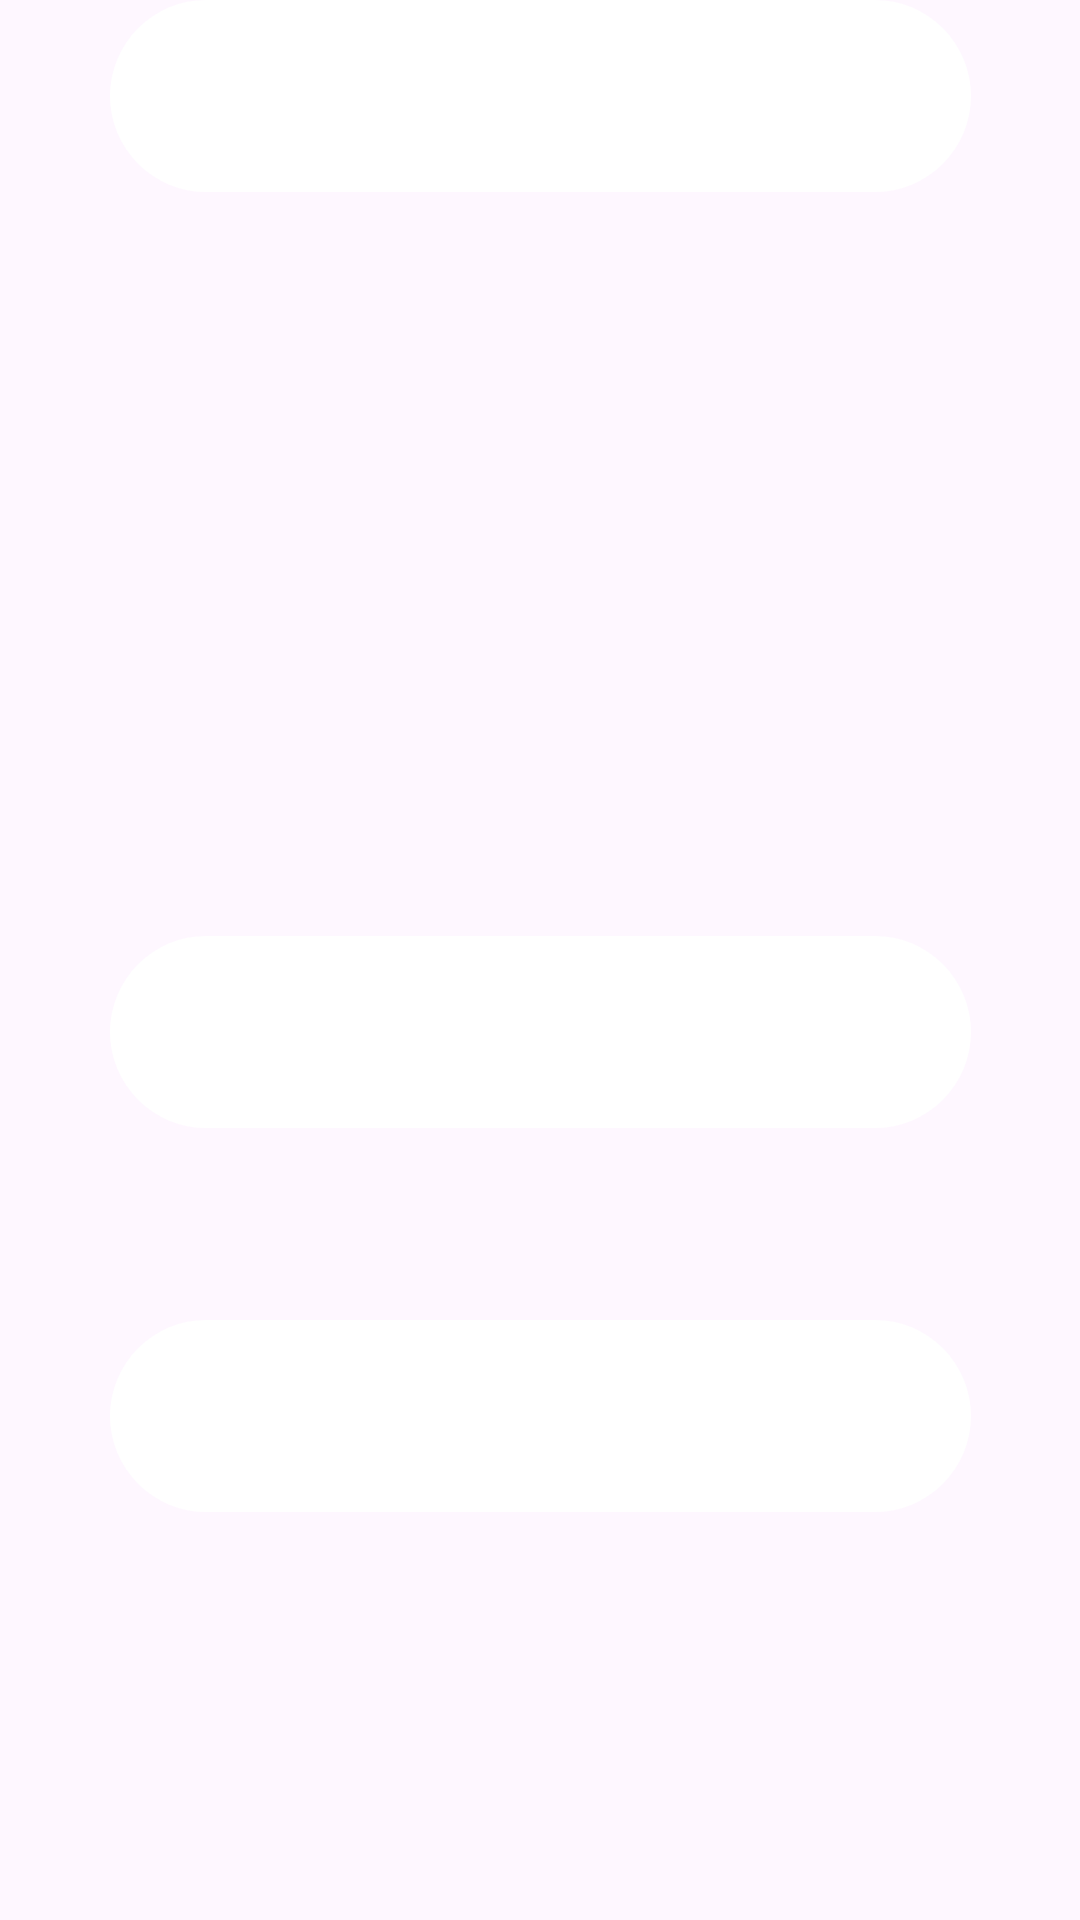

Reconstruct the res/layout file that produces this screen, plus the resources it refers to.
<!-- AndroidManifest.xml: application theme Theme.MyApplication8 -->
<!-- res/layout/activity_user.xml -->
<?xml version="1.0" encoding="utf-8"?>
<androidx.constraintlayout.widget.ConstraintLayout xmlns:android="http://schemas.android.com/apk/res/android"
    xmlns:app="http://schemas.android.com/apk/res-auto"
    xmlns:tools="http://schemas.android.com/tools"
    android:layout_width="match_parent"
    android:layout_height="match_parent"
    tools:context=".UserActivity">
    <ImageView
        android:id="@+id/imageView"
        android:layout_width="match_parent"
        android:layout_height="match_parent"
        android:scaleType="centerCrop"
        android:src="@drawable/bg9"
        android:textColor="@color/white"
        tools:layout_editor_absoluteX="0dp"
        tools:layout_editor_absoluteY="0dp" />

    <Button
        android:layout_width="287dp"
        android:layout_height="64dp"
        android:background="@drawable/btn_bg_design"
        android:backgroundTint="@color/white"
        android:backgroundTintMode="add"

        android:padding="5dp"
        android:text="Información de usuario"
        android:textAllCaps="false"
        android:textColor="@color/white"
        android:textSize="25dp"
        android:textStyle="bold"
        app:layout_constraintBottom_toTopOf="@+id/button3"
        app:layout_constraintEnd_toEndOf="parent"
        app:layout_constraintStart_toStartOf="parent"
        app:layout_constraintTop_toTopOf="@+id/imageView"
        app:layout_constraintVertical_bias="0.841" />

    <Button
        android:id="@+id/button3"
        android:layout_width="287dp"
        android:layout_height="64dp"
        android:layout_marginBottom="24dp"
        android:background="@drawable/btn_bg_design"

        android:backgroundTint="@color/white"
        android:backgroundTintMode="add"
        android:padding="5dp"
        android:text="Metodo de pago"
        android:textAllCaps="false"
        android:textColor="@color/white"
        android:textSize="25dp"
        android:textStyle="bold"
        app:layout_constraintBottom_toTopOf="@+id/button4"
        app:layout_constraintEnd_toEndOf="parent"
        app:layout_constraintStart_toStartOf="parent" />

    <Button
        android:id="@+id/button4"
        android:layout_width="287dp"
        android:layout_height="64dp"
        android:background="@drawable/btn_bg_design"
        android:backgroundTint="@color/white"

        android:backgroundTintMode="add"
        android:padding="5dp"
        android:text="Historial de pedidos"
        android:textAllCaps="false"
        android:textColor="@color/white"
        android:textSize="25dp"
        android:textStyle="bold"
        app:layout_constraintEnd_toEndOf="parent"
        app:layout_constraintStart_toStartOf="@+id/imageView"
        tools:layout_editor_absoluteY="314dp" />

    <Button
        android:id="@+id/button5"
        android:layout_width="287dp"
        android:layout_height="64dp"
        android:layout_marginBottom="64dp"
        android:background="@drawable/btn_bg_design"

        android:backgroundTint="@color/white"
        android:backgroundTintMode="add"
        android:padding="5dp"
        android:text="Centro de ayuda"
        android:textAllCaps="false"
        android:textColor="@color/white"
        android:textSize="25dp"
        android:textStyle="bold"
        app:layout_constraintBottom_toTopOf="@+id/button6"
        app:layout_constraintEnd_toEndOf="parent"
        app:layout_constraintStart_toStartOf="parent" />

    <Button
        android:id="@+id/button6"
        android:layout_width="287dp"
        android:layout_height="64dp"
        android:layout_marginBottom="136dp"
        android:background="@drawable/btn_bg_design"

        android:backgroundTint="@color/white"
        android:backgroundTintMode="add"
        android:padding="5dp"
        android:text="Cerrar sesión"
        android:textAllCaps="false"
        android:textColor="@color/white"
        android:textSize="25dp"
        android:textStyle="bold"
        app:layout_constraintBottom_toBottomOf="@+id/imageView"
        app:layout_constraintEnd_toEndOf="parent"
        app:layout_constraintStart_toStartOf="parent" />
</androidx.constraintlayout.widget.ConstraintLayout>
<!-- resources referenced by this layout -->
<resources>
  <color name="white">#FFFFFFFF</color>
  <!-- drawable btn_bg_design (drawable) -->
  <?xml version="1.0" encoding="utf-8"?>
  <shape xmlns:android="http://schemas.android.com/apk/res/android">
      <corners android:radius="50dp"/>
  
  </shape>
  <style name="Theme.MyApplication8" parent="Base.Theme.MyApplication8" />
  <style name="Base.Theme.MyApplication8" parent="Theme.Material3.DayNight.NoActionBar">
          
          
      </style>
</resources>
